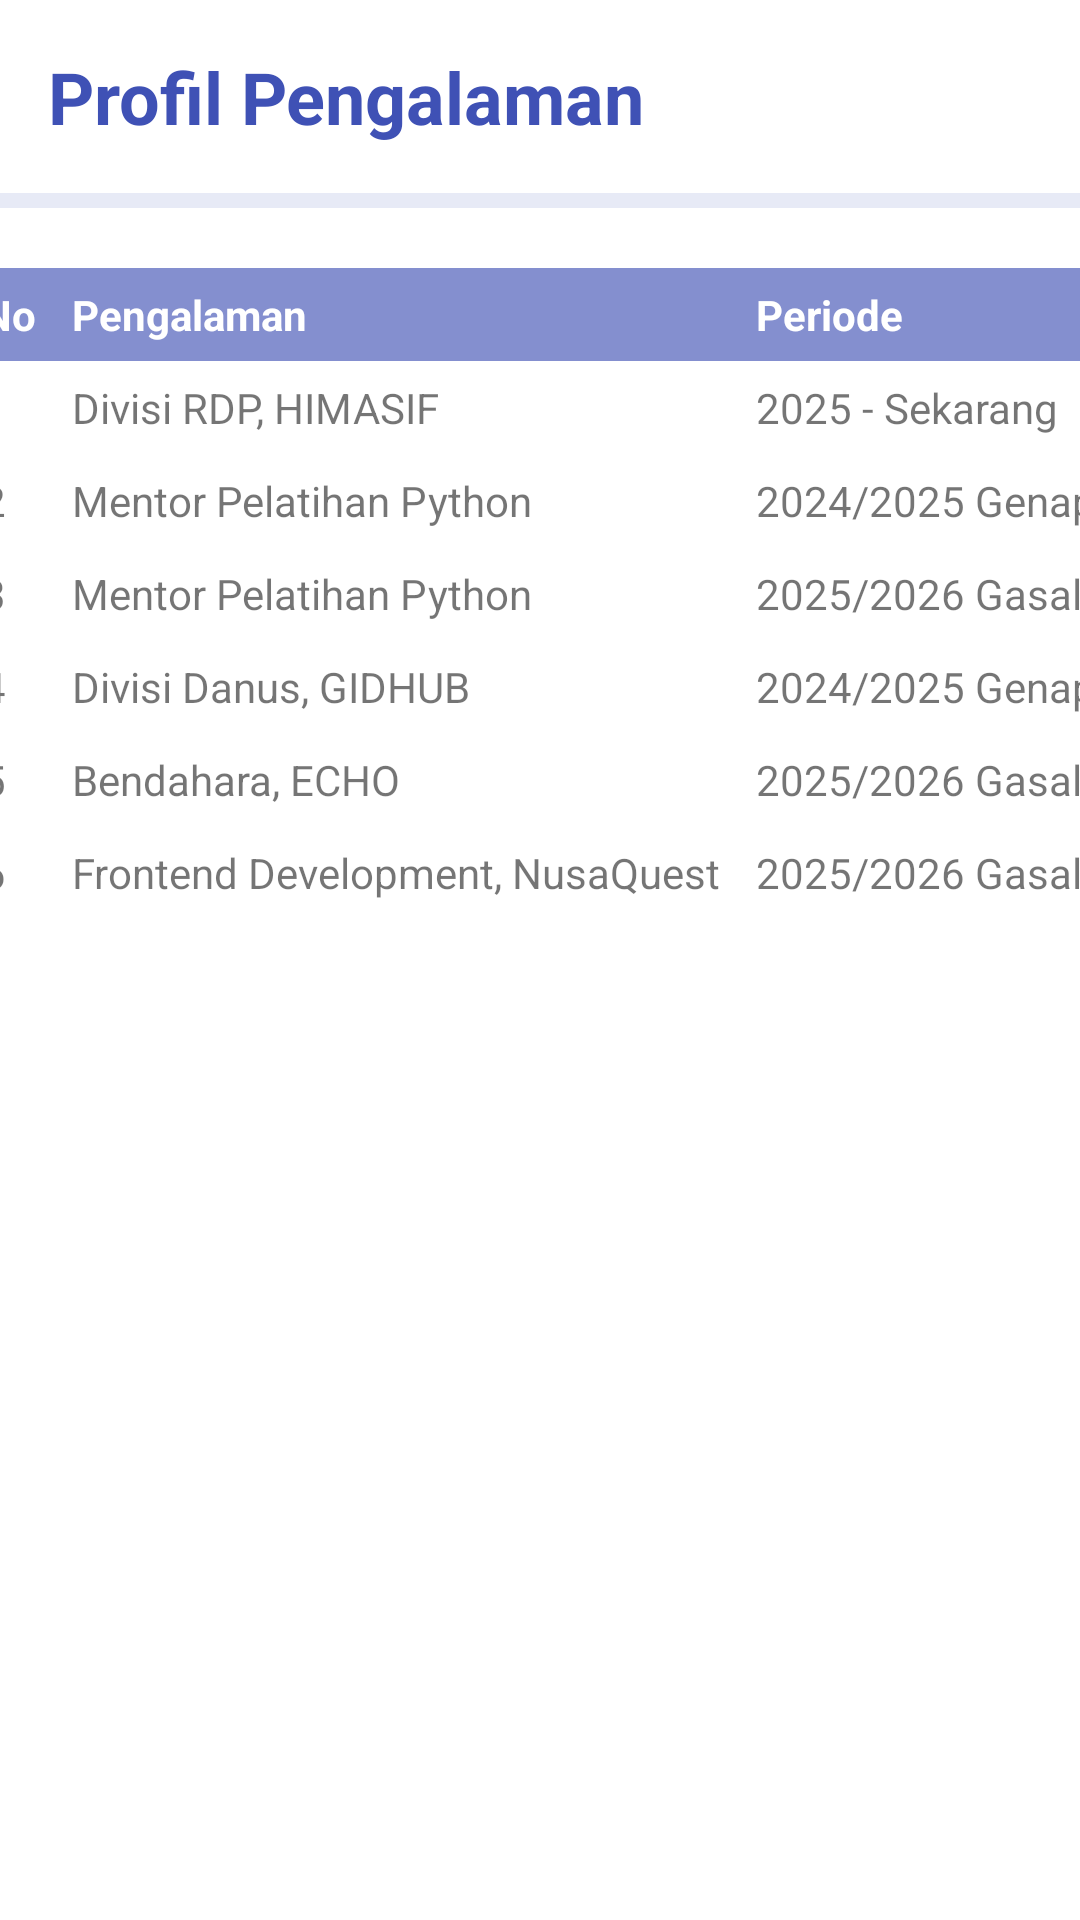

Android layout source for this screen:
<!-- AndroidManifest.xml: application theme Theme.UAS_PAB -->
<!-- res/layout/fragment_pengalaman.xml -->
<?xml version="1.0" encoding="utf-8"?>
<androidx.constraintlayout.widget.ConstraintLayout xmlns:android="http://schemas.android.com/apk/res/android"
    xmlns:app="http://schemas.android.com/apk/res-auto"
    xmlns:tools="http://schemas.android.com/tools"
    android:layout_width="match_parent"
    android:layout_height="wrap_content">

    <View
        android:id="@+id/divider5"
        android:layout_width="409dp"
        android:layout_height="5dp"
        android:layout_marginTop="16dp"
        android:background="?android:attr/listDivider"
        android:backgroundTint="#3F51B5"
        app:layout_constraintEnd_toEndOf="parent"
        app:layout_constraintStart_toStartOf="parent"
        app:layout_constraintTop_toBottomOf="@+id/textView33" />

    <TextView
        android:id="@+id/textView33"
        android:layout_width="wrap_content"
        android:layout_height="wrap_content"
        android:layout_marginStart="16dp"
        android:layout_marginTop="16dp"
        android:text="Profil Pengalaman"
        android:textColor="#3F51B5"
        android:textSize="24sp"
        android:textStyle="bold"
        app:layout_constraintStart_toStartOf="parent"
        app:layout_constraintTop_toTopOf="parent" />

    <TableLayout
        android:layout_width="385dp"
        android:layout_height="0dp"
        android:layout_marginStart="13dp"
        android:layout_marginTop="20dp"
        android:layout_marginEnd="13dp"
        app:layout_constraintEnd_toEndOf="parent"
        app:layout_constraintStart_toStartOf="parent"
        app:layout_constraintTop_toBottomOf="@+id/divider5">

        <TableRow
            android:layout_width="match_parent"
            android:layout_height="match_parent"
            android:background="#A33F51B5">

            <TextView
                android:id="@+id/textView2"
                android:layout_width="wrap_content"
                android:layout_height="wrap_content"
                android:backgroundTint="#3F51B5"
                android:padding="6dp"
                android:text="No"
                android:textColor="#FFFFFF"
                android:textStyle="bold" />

            <TextView
                android:id="@+id/textView3"
                android:layout_width="wrap_content"
                android:layout_height="wrap_content"
                android:backgroundTint="#3F51B5"
                android:padding="6dp"
                android:text="Pengalaman"
                android:textColor="#FFFFFF"
                android:textStyle="bold" />

            <TextView
                android:id="@+id/textView4"
                android:layout_width="wrap_content"
                android:layout_height="wrap_content"
                android:backgroundTint="#3F51B5"
                android:padding="6dp"
                android:text="Periode"
                android:textColor="#FFFFFF"
                android:textStyle="bold" />

        </TableRow>

        <TableRow
            android:layout_width="match_parent"
            android:layout_height="match_parent">

            <TextView
                android:id="@+id/textView51"
                android:layout_width="wrap_content"
                android:layout_height="wrap_content"
                android:padding="6dp"
                android:text="1" />

            <TextView
                android:id="@+id/textView52"
                android:layout_width="wrap_content"
                android:layout_height="wrap_content"
                android:padding="6dp"
                android:text="Divisi RDP, HIMASIF" />

            <TextView
                android:id="@+id/textView53"
                android:layout_width="wrap_content"
                android:layout_height="wrap_content"
                android:padding="6dp"
                android:text="2025 - Sekarang" />
        </TableRow>

        <TableRow
            android:layout_width="match_parent"
            android:layout_height="match_parent">

            <TextView
                android:id="@+id/textView54"
                android:layout_width="wrap_content"
                android:layout_height="wrap_content"
                android:padding="6dp"
                android:text="2" />

            <TextView
                android:id="@+id/textView55"
                android:layout_width="wrap_content"
                android:layout_height="wrap_content"
                android:padding="6dp"
                android:text="Mentor Pelatihan Python" />

            <TextView
                android:id="@+id/textView56"
                android:layout_width="wrap_content"
                android:layout_height="wrap_content"
                android:padding="6dp"
                android:text="2024/2025 Genap" />
        </TableRow>

        <TableRow
            android:layout_width="match_parent"
            android:layout_height="match_parent">

            <TextView
                android:id="@+id/textView57"
                android:layout_width="wrap_content"
                android:layout_height="wrap_content"
                android:padding="6dp"
                android:text="3" />

            <TextView
                android:id="@+id/textView58"
                android:layout_width="wrap_content"
                android:layout_height="wrap_content"
                android:padding="6dp"
                android:text="Mentor Pelatihan Python" />

            <TextView
                android:id="@+id/textView59"
                android:layout_width="wrap_content"
                android:layout_height="wrap_content"
                android:padding="6dp"
                android:text="2025/2026 Gasal" />
        </TableRow>

        <TableRow
            android:layout_width="match_parent"
            android:layout_height="match_parent">

            <TextView
                android:id="@+id/textView60"
                android:layout_width="wrap_content"
                android:layout_height="wrap_content"
                android:padding="6dp"
                android:text="4" />

            <TextView
                android:id="@+id/textView61"
                android:layout_width="wrap_content"
                android:layout_height="wrap_content"
                android:padding="6dp"
                android:text="Divisi Danus, GIDHUB" />

            <TextView
                android:id="@+id/textView62"
                android:layout_width="wrap_content"
                android:layout_height="wrap_content"
                android:padding="6dp"
                android:text="2024/2025 Genap" />
        </TableRow>

        <TableRow
            android:layout_width="match_parent"
            android:layout_height="match_parent">

            <TextView
                android:id="@+id/textView63"
                android:layout_width="wrap_content"
                android:layout_height="wrap_content"
                android:padding="6dp"
                android:text="5" />

            <TextView
                android:id="@+id/textView64"
                android:layout_width="wrap_content"
                android:layout_height="wrap_content"
                android:padding="6dp"
                android:text="Bendahara, ECHO" />

            <TextView
                android:id="@+id/textView65"
                android:layout_width="wrap_content"
                android:layout_height="wrap_content"
                android:padding="6dp"
                android:text="2025/2026 Gasal" />
        </TableRow>

        <TableRow
            android:layout_width="match_parent"
            android:layout_height="match_parent">

            <TextView
                android:id="@+id/textView66"
                android:layout_width="wrap_content"
                android:layout_height="wrap_content"
                android:padding="6dp"
                android:text="6" />

            <TextView
                android:id="@+id/textView67"
                android:layout_width="wrap_content"
                android:layout_height="wrap_content"
                android:padding="6dp"
                android:text="Frontend Development, NusaQuest" />

            <TextView
                android:id="@+id/textView68"
                android:layout_width="wrap_content"
                android:layout_height="wrap_content"
                android:padding="6dp"
                android:text="2025/2026 Gasal" />
        </TableRow>

    </TableLayout>
</androidx.constraintlayout.widget.ConstraintLayout>
<!-- resources referenced by this layout -->
<resources>
  <style name="Theme.UAS_PAB" parent="Theme.MaterialComponents.DayNight.DarkActionBar">
          
          <item name="colorPrimary">@color/purple_500</item>
          <item name="colorPrimaryVariant">@color/purple_700</item>
          <item name="colorOnPrimary">@color/white</item>
          
          <item name="colorSecondary">@color/teal_200</item>
          <item name="colorSecondaryVariant">@color/teal_700</item>
          <item name="colorOnSecondary">@color/black</item>
          
          <item name="android:statusBarColor">?attr/colorPrimaryVariant</item>
          
      </style>
  <!-- not gathered from this repository: default colours our renderer supplied (Android Studio template values) -->
  <color name="purple_500">#FF6200EE</color>
  <color name="purple_700">#FF3700B3</color>
  <color name="teal_200">#FF03DAC5</color>
  <color name="teal_700">#FF018786</color>
  <color name="black">#FF000000</color>
  <color name="white">#FFFFFFFF</color>
</resources>
